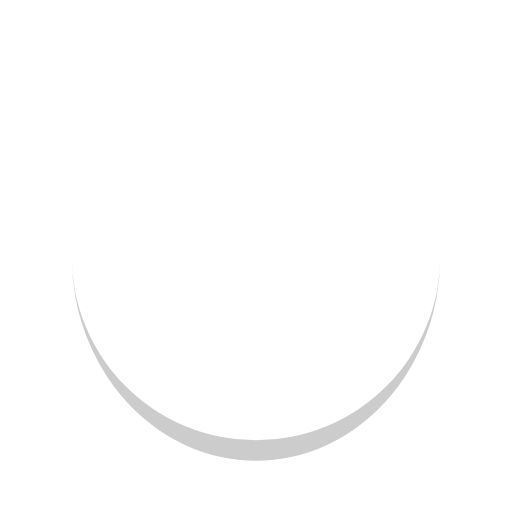
t = 0.00 s
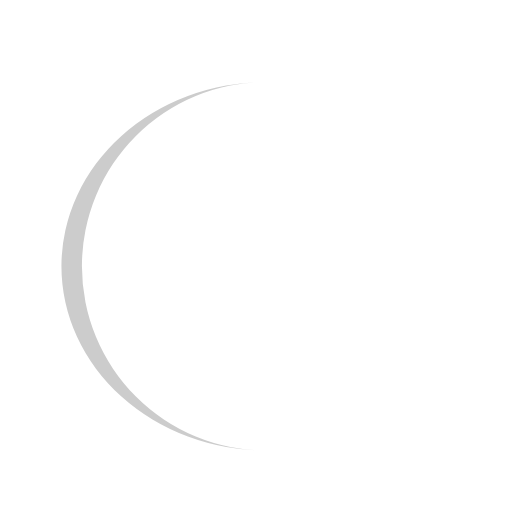
t = 0.25 s
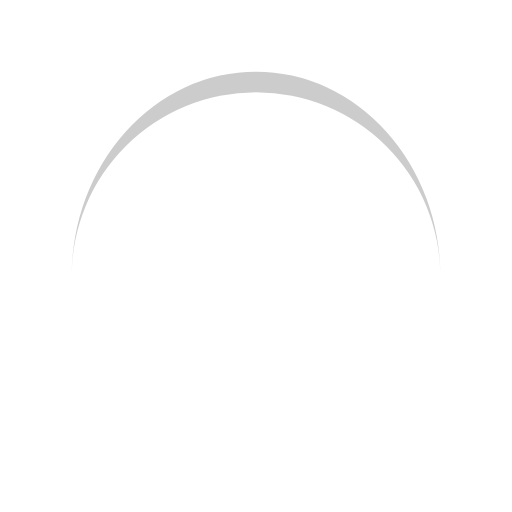
t = 0.50 s
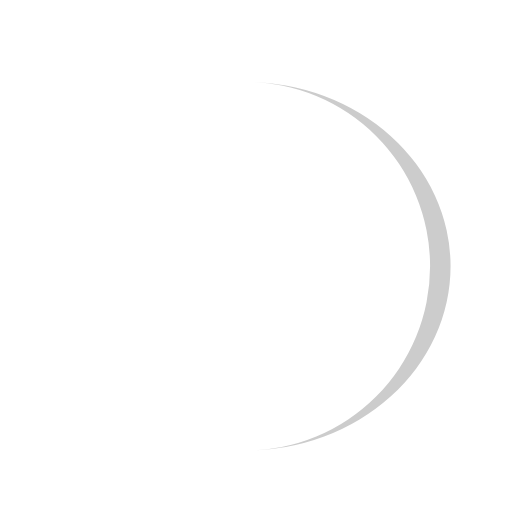
t = 0.75 s

The animated SVG that drew these frames (rendered in a browser with its animation timeline set to each time). Animation: 1 SMIL element (animateTransform=1); one cycle of 1.00 s, repeats indefinitely.

<svg width="48px"  height="48px"  xmlns="http://www.w3.org/2000/svg" viewBox="0 0 100 100" preserveAspectRatio="xMidYMid" class="lds-eclipse" style="background: none;"><path ng-attr-d="{{config.pathCmd}}" ng-attr-fill="{{config.color}}" stroke="none" d="M14 50A36 36 0 0 0 86 50A36 40 0 0 1 14 50" fill="#cccccc" transform="rotate(234 50 52)"><animateTransform attributeName="transform" type="rotate" calcMode="linear" values="0 50 52;360 50 52" keyTimes="0;1" dur="1s" begin="0s" repeatCount="indefinite"></animateTransform></path></svg>
